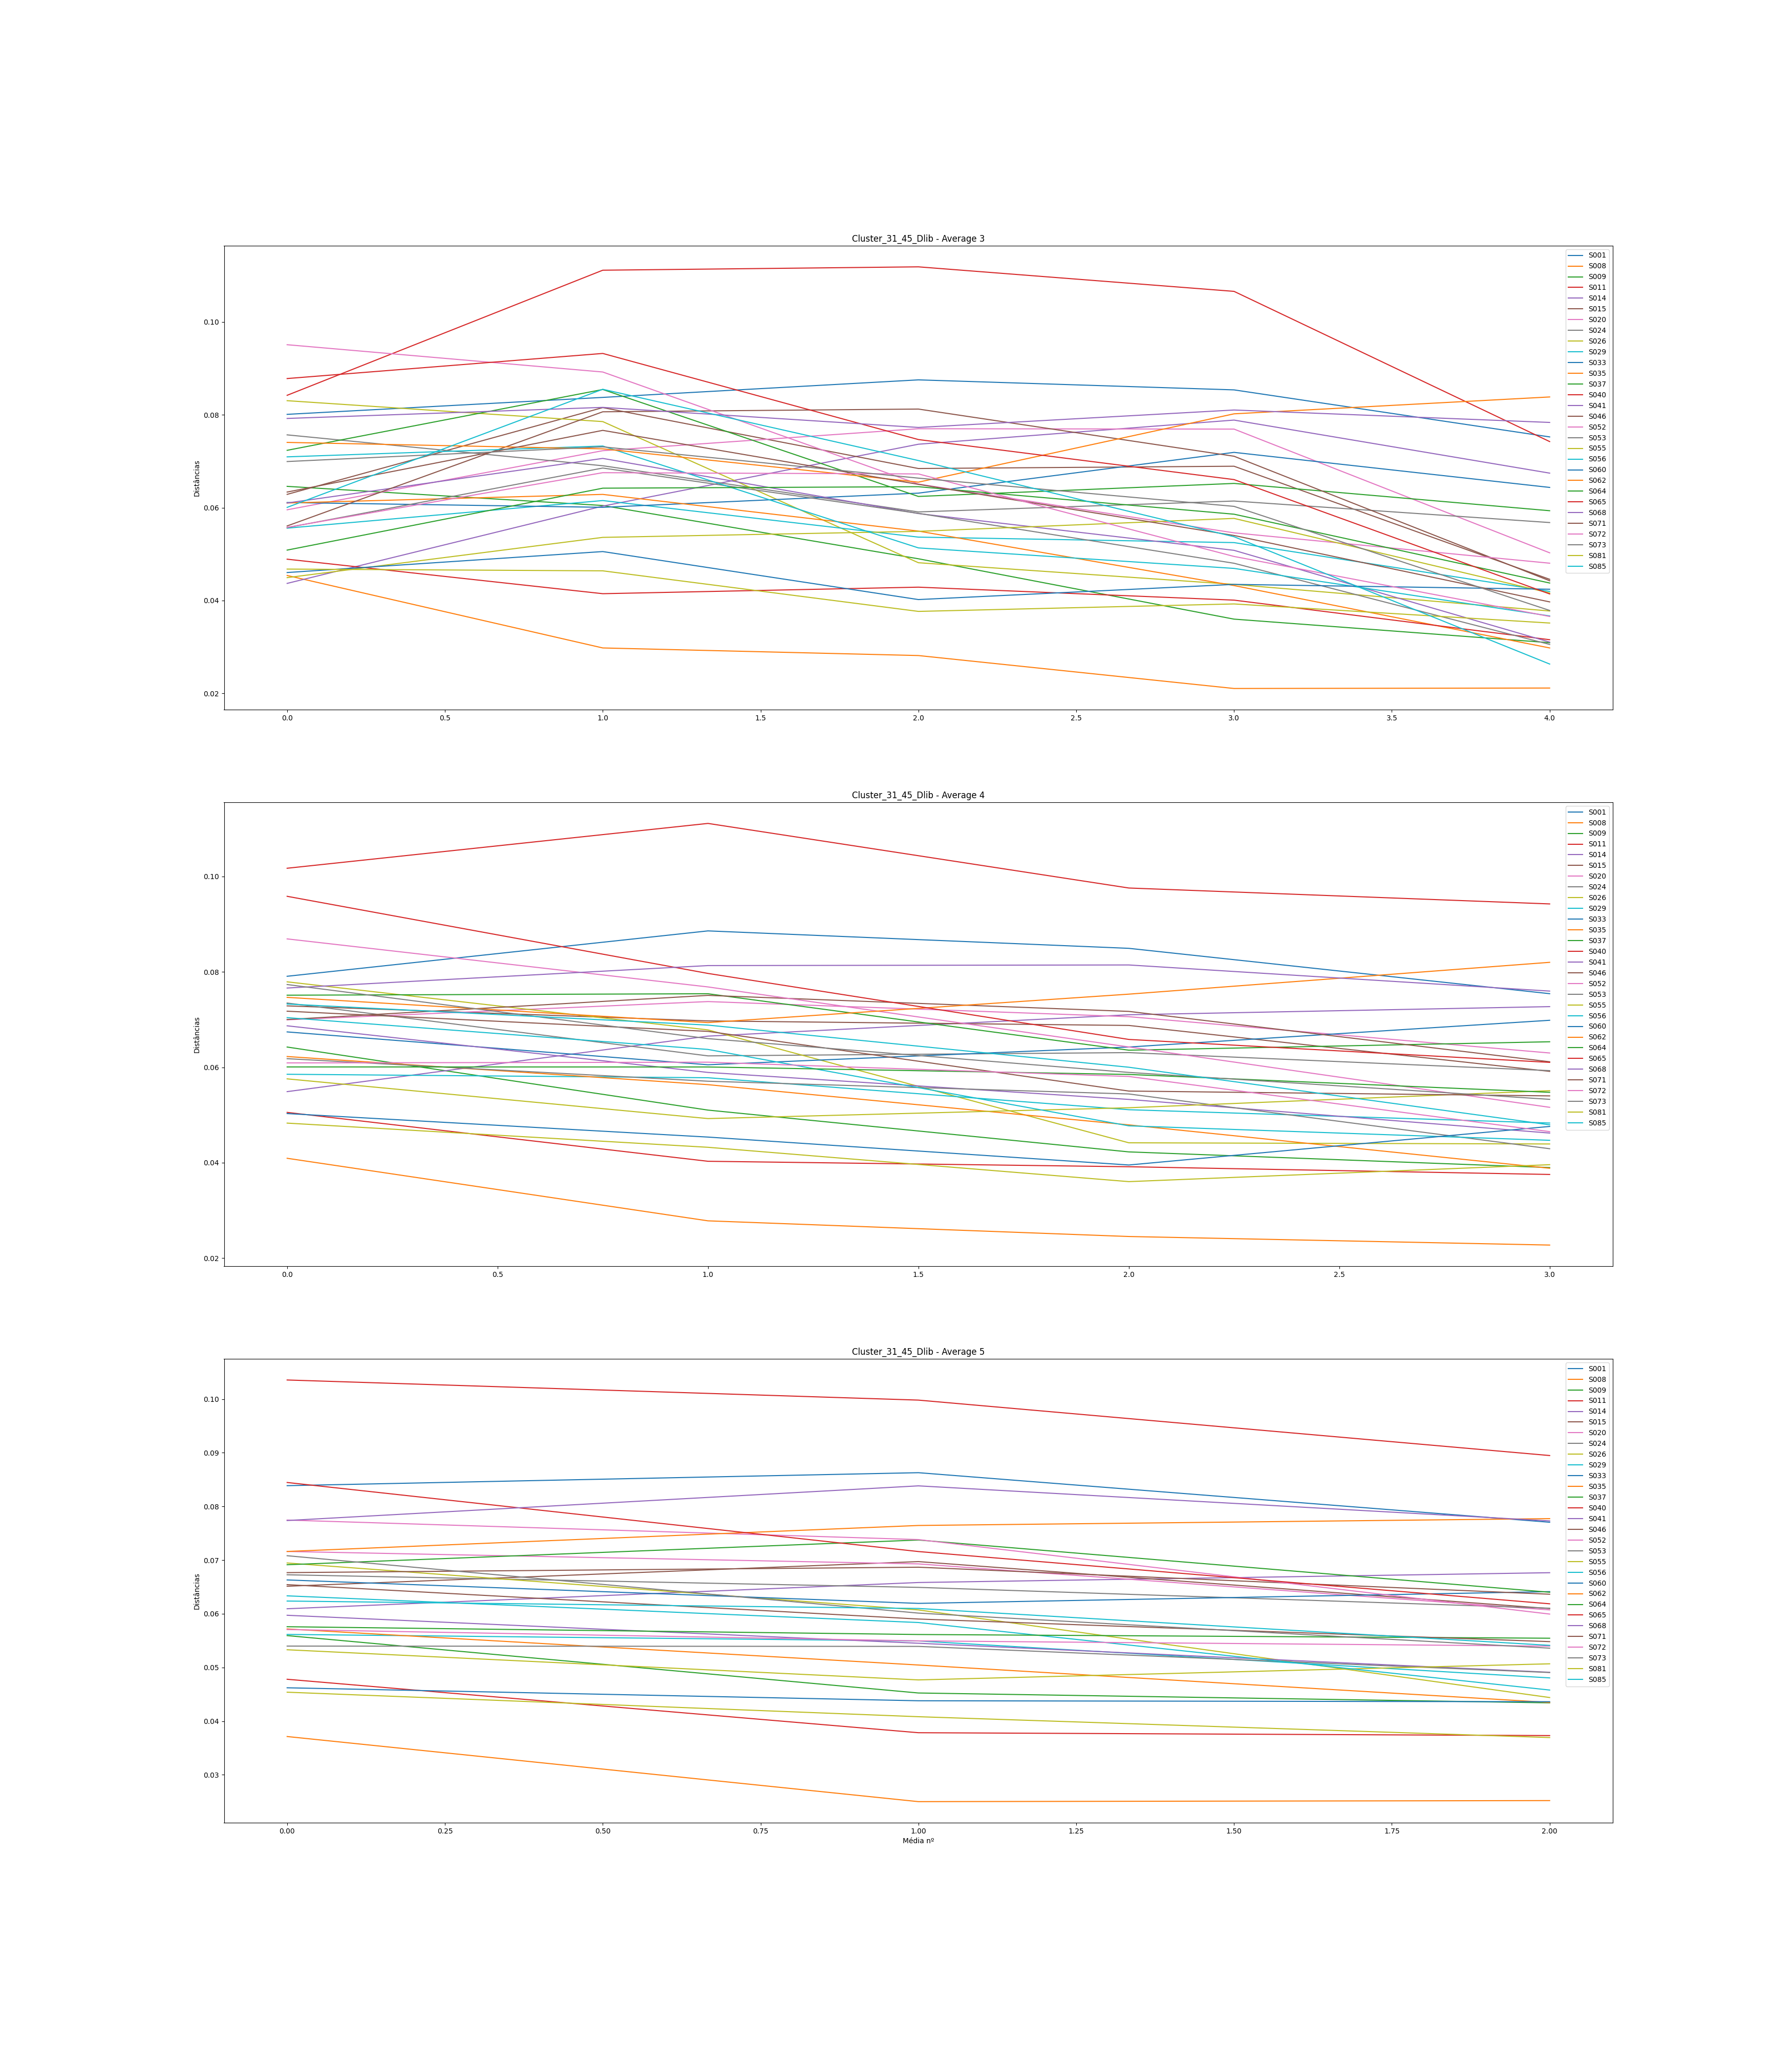

Values plotted in this chart, from the file beside it:
, Subject, Ages, Ages GAP, Age Before GAP, Age After GAP, Recognized, Total Comparisons, Average (3), Difference Average (3), Average (4), Difference Average (4), Average (5), Difference Average (5)
0, S001, [0, 5, 10, 11, 49, 50, 51, 52], [5, 5, 1, 38, 1, 1, 1], 11, 49, 2, 7, [0.08010488077038742, 0.0837542789267294…, [0.0036493981563420486, 0.00377782703288…, [0.07906956422639635, 0.0885797510491713…, [0.009510186822774963, -0.00365450077407…, [0.08386688486441647, 0.0862847374836423…, [0.002417852619225863, -0.00923048962851…
1, S008, [0, 1, 2, 4, 38, 39, 40, 41], [1, 1, 2, 34, 1, 1, 1], 4, 38, 6, 7, [0.04540025651314757, 0.0297891407560767…, [-0.01561111575707087, -0.00163578073070…, [0.040932531516599, 0.027825107250898252…, [-0.013107424265700749, -0.0032832414224…, [0.03713262656035178, 0.0250015624482712…, [-0.012131064112080502, 0.00019642444410…
2, S009, [0, 5, 6, 7, 44, 45, 47, 48], [5, 1, 1, 37, 1, 2, 1], 7, 44, 6, 7, [0.06459486625035567, 0.0604704221951247…, [-0.0041244440552309705, -0.011473498872…, [0.06424288175479108, 0.0510296667983410…, [-0.013213214956450003, -0.0087585177627…, [0.0559357855254309, 0.0452424986733512,…, [-0.010693286852079702, -0.0018345808233…
3, S011, [0, 10, 15, 25, 64, 65, 66, 67], [10, 5, 10, 39, 1, 1, 1], 25, 64, 2, 7, [0.08420651241869936, 0.1111507665327392…, [0.02694425411403989, 0.0007258344097846…, [0.10170574609326233, 0.1110999627751863…, [0.009394216681924056, -0.01353429017341…, [0.10355410717511541, 0.0998065477360545…, [-0.00374755943906091, -0.01032663453526…
4, S014, [0, 1, 2, 3, 39, 40, 41, 42], [1, 1, 1, 36, 1, 1, 1], 3, 39, 5, 7, [0.043692712198140526, 0.060340629188121…, [0.016647916989981366, 0.013329058418620…, [0.054897937442915594, 0.066526156288694…, [0.01162821884577906, 0.0044796279039885…, [0.06093489747241505, 0.0658237398210571…, [0.00488884234864205, 0.0018277950030334…
5, S015, [0, 1, 2, 3, 47, 48, 49, 50], [1, 1, 1, 44, 1, 1, 1], 3, 47, 5, 7, [0.0628688475245232, 0.08155781159746812…, [0.01868896407294493, -0.013119092644470…, [0.07286525786017928, 0.0697138695994272…, [-0.003151388260752036, -0.0009463491523…, [0.06512861500920433, 0.0697218806653924…, [0.004593265656188103, -0.00875173506324…
6, S020, [0, 4, 7, 9, 45, 46, 47, 48], [4, 3, 2, 36, 1, 1, 1], 9, 45, 5, 7, [0.05954632116635213, 0.0722764059660925…, [0.012730084799740436, 0.004730965838383…, [0.06994695734927177, 0.0737703433962923…, [0.0038233860470206077, -0.0031682242517…, [0.07160799701679578, 0.0692935469499789…, [-0.0023144500668168255, -0.008572718207…
7, S024, [0, 4, 14, 17, 55, 56, 57, 58], [4, 10, 3, 38, 1, 1, 1], 17, 55, 4, 7, [0.0756856205651335, 0.06903185347487834…, [-0.006653767090255169, -0.0099435874587…, [0.07346447463369546, 0.0623907109685720…, [-0.011073763665123408, 0.00068275513138…, [0.06726503639688701, 0.0649183820451247…, [-0.0023466543517623034, -0.003878812704…
8, S026, [0, 2, 3, 4, 36, 37, 38, 39], [2, 1, 1, 32, 1, 1, 1], 4, 36, 5, 7, [0.0830478802153292, 0.07854368304960306…, [-0.004504197165726143, -0.0303979355316…, [0.07790629434687946, 0.0678320723912692…, [-0.010074221955610238, -0.0236551089915…, [0.0694644835607571, 0.06071978012200015…, [-0.008744703438756947, -0.0163233353633…
9, S029, [0, 5, 6, 7, 49, 50, 51, 52], [5, 1, 1, 42, 1, 1, 1], 7, 49, 6, 7, [0.05559082493433517, 0.0615386894168657…, [0.005947864482530596, -0.00787789878302…, [0.058536175600952776, 0.057808694927624…, [-0.0007274806733285066, -0.006700342025…, [0.05615268277274218, 0.0549371638833398…, [-0.0012155188894023006, -0.006883708573…
10, S033, [0, 9, 10, 11, 49, 50, 51, 52], [9, 1, 1, 38, 1, 1, 1], 11, 49, 5, 7, [0.06111530759750844, 0.0600801446691272…, [-0.0010351629283812391, 0.0030542415591…, [0.06741156787664936, 0.0605275057659595…, [-0.006884062110689829, 0.00371760901507…, [0.06630317211261079, 0.0619374647006468…, [-0.004365707411963932, 0.00218817909158…
11, S035, [0, 1, 2, 3, 46, 47, 48, 49], [1, 1, 1, 43, 1, 1, 1], 3, 46, 7, 7, [0.06101106070100217, 0.0628624038611082…, [0.001851343160106024, -0.00790337819635…, [0.062255673944913326, 0.056358576902080…, [-0.005897097042832852, -0.0084287301369…, [0.05717395836093012, 0.0504553235349482…, [-0.00671863482598186, -0.00697548263121…
12, S037, [0, 2, 14, 17, 52, 53, 54, 55], [2, 12, 3, 35, 1, 1, 1], 17, 52, 5, 7, [0.0723583307323149, 0.08545890873141264…, [0.013100577999097737, -0.02303815731372…, [0.07510465899747915, 0.0754093354116609…, [0.0003046764141817482, -0.0118260878135…, [0.06913585028846445, 0.0737416155572386…, [0.004605765268774209, -0.00973277030572…
13, S040, [0, 4, 5, 6, 43, 44, 46, 47], [4, 1, 1, 37, 1, 2, 1], 6, 43, 6, 7, [0.0489077036028322, 0.04147483564728144…, [-0.007432867955550759, 0.00140713723598…, [0.05055055765874255, 0.0403046801974714…, [-0.010245877461271119, -0.0011456393349…, [0.04779928889660232, 0.0378417931180618…, [-0.009957495778540458, -0.0005336823634…
14, S041, [0, 1, 7, 10, 54, 55, 56, 57], [1, 6, 3, 44, 1, 1, 1], 10, 54, 6, 7, [0.06101033227550367, 0.0706141553488058…, [0.00960382307330216, -0.011879765028940…, [0.06869143715805183, 0.0589211921894679…, [-0.009770244968583884, -0.0056541211512…, [0.05972161026873233, 0.0545099763902497…, [-0.005211633878482613, -0.0054095401018…
15, S046, [0, 2, 5, 6, 38, 39, 40, 42], [2, 3, 1, 32, 1, 1, 2], 6, 38, 5, 7, [0.056066247976835265, 0.080655320353060…, [0.024589072376225374, 0.000587616143272…, [0.07000716318133877, 0.0750673807094584…, [0.0050602175281197065, -0.0033568500927…, [0.06766644290080141, 0.0686765671631314…, [0.0010101242623300755, -0.0050352206603…
16, S052, [0, 1, 2, 3, 42, 43, 44, 45], [1, 1, 1, 39, 1, 1, 1], 3, 42, 4, 7, [0.09510442988397934, 0.0892257820844785…, [-0.005878647799500827, -0.0241383622057…, [0.08690372441364741, 0.0768370377556327…, [-0.010066686658014648, -0.0125800304538…, [0.07745714048473704, 0.0738227841186988…, [-0.003634356366038191, -0.0138776742355…
17, S053, [0, 1, 3, 9, 53, 54, 55, 56], [1, 2, 6, 44, 1, 1, 1], 9, 53, 5, 7, [0.055703774648927895, 0.068540458165028…, [0.012836683516100914, -0.00975905973788…, [0.0618027555111668, 0.05707924463769585…, [-0.004723510873470942, -0.0026695683469…, [0.05398132522007284, 0.0539222976864809…, [-5.902753359186136e-05, -0.004864505946…
18, S055, [0, 2, 4, 7, 50, 51, 52, 53], [2, 2, 3, 43, 1, 1, 1], 7, 50, 6, 7, [0.0449328594046835, 0.0536053864429075,…, [0.008672527038224, 0.001294891670945729…, [0.05757452847661508, 0.0492523257476310…, [-0.008322202728984006, 0.00226963410349…, [0.05329825151365243, 0.0476792616106973…, [-0.00561898990295507, 0.002999864172514…
19, S056, [0, 3, 4, 6, 39, 40, 41, 42], [3, 1, 2, 33, 1, 1, 1], 6, 39, 6, 7, [0.07094927164137843, 0.0732821484375609…, [0.0023328767961825064, -0.0219425397382…, [0.07040104324988737, 0.063738497842933,…, [-0.006662545406954365, -0.0160082457678…, [0.06334234381171974, 0.0583712347148275…, [-0.004971109096892148, -0.0125797172593…
20, S060, [0, 3, 6, 10, 43, 44, 45, 46], [3, 3, 4, 33, 1, 1, 1], 10, 43, 7, 7, [0.046031580112725366, 0.050550503513319…, [0.004518923400593802, -0.01034083588682…, [0.05030266735459912, 0.0453756780126716…, [-0.004926989341927444, -0.0058504026598…, [0.04621237418582514, 0.0437949621164822…, [-0.0024174120693428933, -0.000178669190…
21, S062, [0, 7, 10, 11, 54, 55, 56, 57], [7, 3, 1, 43, 1, 1, 1], 11, 54, 2, 7, [0.07406266983914823, 0.0726747181428553…, [-0.0013879516962929384, -0.007176607540…, [0.0746512364348258, 0.0693634765395619,…, [-0.005287759895263894, 0.00596052687014…, [0.07160693949379697, 0.0764511175982006…, [0.004844178104403671, 0.001272728403042…
22, S064, [0, 1, 2, 3, 48, 49, 50, 51], [1, 1, 1, 45, 1, 1, 1], 3, 48, 6, 7, [0.050865021228451136, 0.064201478896140…, [0.013336457667688907, 0.000317086005771…, [0.06007412073140448, 0.0600640555769022…, [-1.0065154502199303e-05, -0.00156566698…, [0.05758965370896139, 0.0561388163977929…, [-0.0014508373111684209, -0.000693061427…
23, S065, [0, 1, 2, 3, 35, 36, 38, 39], [1, 1, 1, 32, 1, 2, 1], 3, 35, 4, 7, [0.08781603953125734, 0.0932222920660399…, [0.0054062525347825935, -0.0185465034381…, [0.09582659396984566, 0.0796652412411301…, [-0.016161352728715564, -0.0138309358786…, [0.08446009292915665, 0.0715941641061666…, [-0.01286592882299005, -0.00973595076612…
24, S068, [0, 9, 13, 14, 48, 49, 50, 51], [9, 4, 1, 34, 1, 1, 1], 14, 48, 3, 7, [0.0792208559128311, 0.08160463842902672…, [0.002383782516195629, -0.00432194161495…, [0.07660894346308757, 0.0813103878866306…, [0.004701444423543075, 0.000130925116517…, [0.07737268202235853, 0.0838317426233800…, [0.006459060601021499, -0.00652929647173…
25, S071, [0, 7, 9, 14, 51, 52, 53, 54], [7, 2, 5, 37, 1, 1, 1], 14, 51, 5, 7, [0.0633680333027444, 0.0766546932421182,…, [0.013286659939373793, -0.01163046844623…, [0.07175206015029878, 0.0675255951798705…, [-0.004226464970428279, -0.0125067607709…, [0.06542930831886451, 0.0590210087934778…, [-0.00640829952538665, -0.00421000535058…
26, S072, [0, 6, 7, 8, 47, 48, 49, 50], [6, 1, 1, 39, 1, 1, 1], 8, 47, 5, 7, [0.055770115203891364, 0.067539413173580…, [0.011769297969689264, -0.00026605056081…, [0.06091704464153465, 0.0610670928075600…, [0.00015004816602537385, -0.002991887726…, [0.05706366205512736, 0.0549498207433720…, [-0.0021138413117552796, -0.000972881682…
27, S073, [0, 13, 15, 16, 51, 52, 53, 54], [13, 2, 1, 35, 1, 1, 1], 16, 51, 5, 7, [0.0699401496685592, 0.0731039651452396,…, [0.003163815476680404, -0.00673783604388…, [0.07734015284339935, 0.0660077489947630…, [-0.011332403848636319, -0.0070847582432…, [0.07081594238338614, 0.060124914336233,…, [-0.010691028047153134, -0.0065297247601…
28, S081, [0, 1, 2, 3, 37, 38, 39, 40], [1, 1, 1, 34, 1, 1, 1], 3, 37, 7, 7, [0.04677461827592586, 0.0463989649143794…, [-0.0003756533615463936, -0.008737391316…, [0.04830149109074097, 0.0432356964887879…, [-0.005065794601953048, -0.0071953608206…, [0.045390371114995436, 0.040823881566847…, [-0.00456648954814818, -0.00388207582338…
29, S085, [0, 2, 3, 4, 49, 50, 51, 52], [2, 1, 1, 45, 1, 1, 1], 4, 49, 5, 7, [0.060067531980818635, 0.085506662695223…, [0.025439130714405296, -0.01535287272772…, [0.07325594267207891, 0.0688389633841275…, [-0.004416979287951414, -0.0088282789044…, [0.06237192722783077, 0.0609874443105444…, [-0.0013844829172863574, -0.006869419606…
